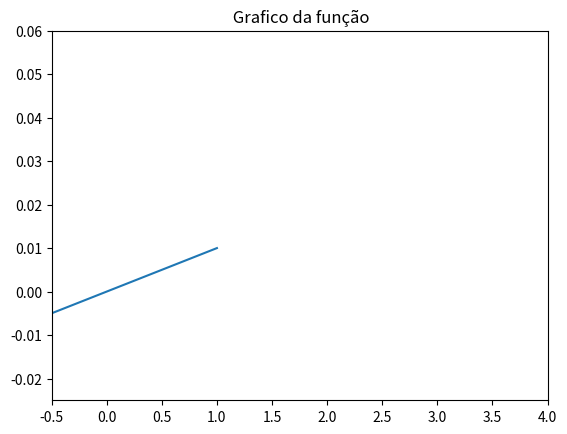

Source code (Python):
import matplotlib.pyplot as plt
import numpy as np

class Grafico2d:
    """
    -> Construtor de gráficos de funções de duas dimenções
    x: tupla com valores do eixo x
    y: tupla com valores do eixo y
    title: Nome do gráfico a ser construido 
    """
    def __init__(self, 
                 x: tuple, 
                 y: tuple,
                 inicio: float = 4, 
                 title: str = " Grafico da função",
                 passos: int = 4096 
                 ):
       
       self.title = title
       self.x = x
       self.y = y
       self.passos = passos
       self.inicio = inicio
       plt.ylim(-0.025, 0.06) #limites do eixo y
       plt.xlim(-0.5, 4) #limites do eixo x
       plt.title(self.title) # título do Gráfico
       
       
    
    def __str__(self):
        return 'Produz gráficos de funções de duas dimensões usando o método plot2d(x,y). ' \
        'Ou produz um gráfico com duas funções usando o método plot_duplo(funcao1, funcao2).'

    def plot2d(self):
        plt.plot(self.x, self.y)
        plt.show()
        return self
    
    def duplo_plot(self):
        x = np.linspace(-self.inicio, self.inicio, self.passos)
        plt.plot(x, self.x)
        plt.plot(x, self.y)
        plt.show()
        return self
    
if __name__ == "__main__":
    def funcao(x):
        return x/100
    
    x = np.linspace(-1, 1, 1_000)
    y = funcao(x)
    grafico = Grafico2d(x,y)
    grafico.plot2d()